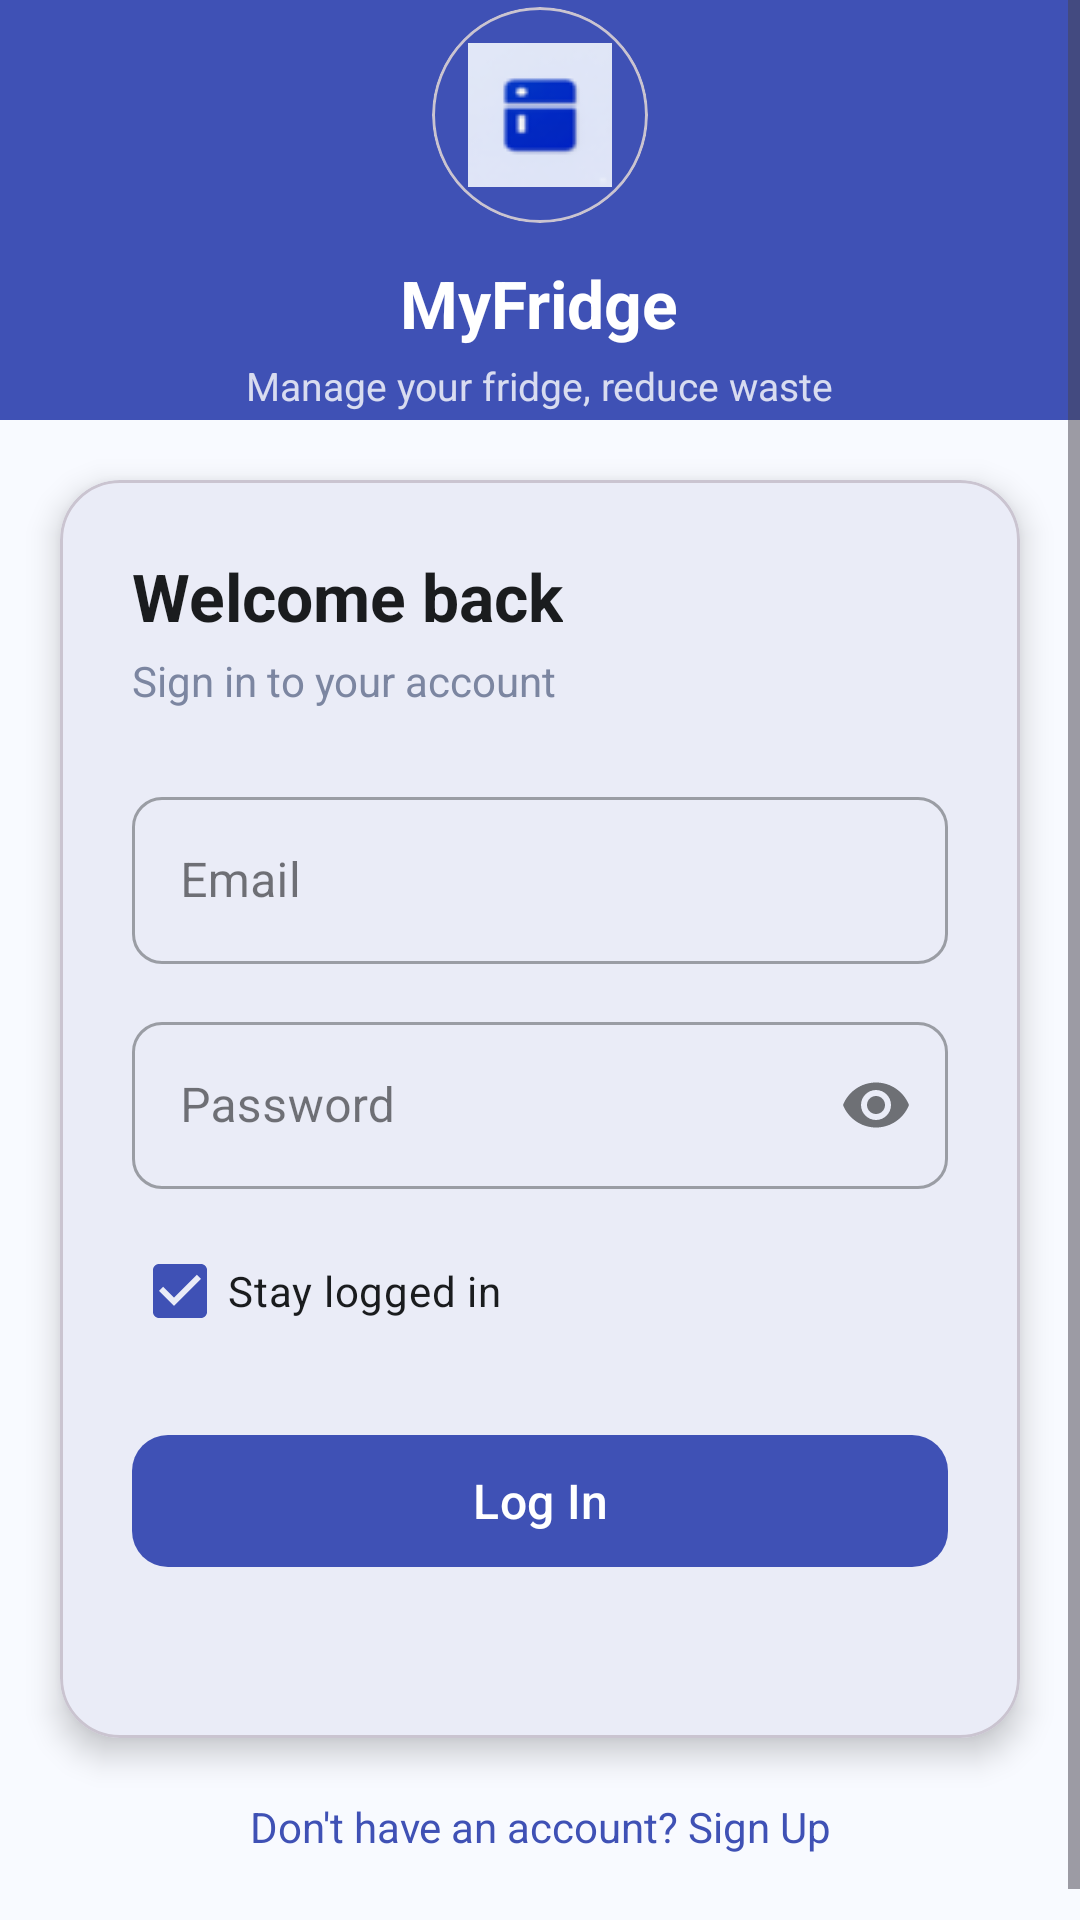

Reconstruct the res/layout file that produces this screen, plus the resources it refers to.
<!-- AndroidManifest.xml: application theme Theme.MyFridge -->
<!-- res/layout/activity_main.xml -->
<?xml version="1.0" encoding="utf-8"?>
<ScrollView xmlns:android="http://schemas.android.com/apk/res/android"
    xmlns:app="http://schemas.android.com/apk/res-auto"
    android:layout_width="match_parent"
    android:layout_height="match_parent"
    android:background="@color/light_blue_bg"
    android:fillViewport="true">

    <LinearLayout
        android:layout_width="match_parent"
        android:layout_height="wrap_content"
        android:orientation="vertical">

        
        <LinearLayout
            android:layout_width="match_parent"
            android:layout_height="140dp"
            android:background="@color/primary_blue"
            android:gravity="center"
            android:orientation="vertical">

            <com.google.android.material.card.MaterialCardView
                android:layout_width="72dp"
                android:layout_height="72dp"
                app:cardCornerRadius="36dp"
                app:cardElevation="0dp"
                app:cardBackgroundColor="@color/primary_blue">

                <ImageView
                    android:layout_width="match_parent"
                    android:layout_height="match_parent"
                    android:src="@drawable/ic_fridge"
                    android:contentDescription="@string/app_name"
                    android:scaleType="centerInside"
                    android:padding="10dp" />

            </com.google.android.material.card.MaterialCardView>

            <TextView
                android:layout_width="wrap_content"
                android:layout_height="wrap_content"
                android:layout_marginTop="12dp"
                android:text="MyFridge"
                android:textColor="@color/white"
                android:textSize="22sp"
                android:textStyle="bold" />

            <TextView
                android:layout_width="wrap_content"
                android:layout_height="wrap_content"
                android:layout_marginTop="4dp"
                android:text="Manage your fridge, reduce waste"
                android:textColor="#CCFFFFFF"
                android:textSize="13sp" />

        </LinearLayout>

        
        <com.google.android.material.card.MaterialCardView
            android:layout_width="match_parent"
            android:layout_height="wrap_content"
            android:layout_margin="20dp"
            app:cardBackgroundColor="@color/white"
            app:cardCornerRadius="20dp"
            app:cardElevation="6dp">

            <LinearLayout
                android:layout_width="match_parent"
                android:layout_height="wrap_content"
                android:orientation="vertical"
                android:padding="24dp">

                <TextView
                    android:layout_width="wrap_content"
                    android:layout_height="wrap_content"
                    android:text="Welcome back"
                    android:textColor="@color/text_dark"
                    android:textSize="22sp"
                    android:textStyle="bold" />

                <TextView
                    android:layout_width="wrap_content"
                    android:layout_height="wrap_content"
                    android:layout_marginTop="4dp"
                    android:text="Sign in to your account"
                    android:textColor="@color/text_gray"
                    android:textSize="14sp" />

                <com.google.android.material.textfield.TextInputLayout
                    android:layout_width="match_parent"
                    android:layout_height="wrap_content"
                    android:layout_marginTop="24dp"
                    android:hint="Email"
                    style="@style/Widget.MaterialComponents.TextInputLayout.OutlinedBox"
                    app:boxCornerRadiusTopStart="10dp"
                    app:boxCornerRadiusTopEnd="10dp"
                    app:boxCornerRadiusBottomStart="10dp"
                    app:boxCornerRadiusBottomEnd="10dp">

                    <com.google.android.material.textfield.TextInputEditText
                        android:id="@+id/etEmail"
                        android:layout_width="match_parent"
                        android:layout_height="wrap_content"
                        android:inputType="textEmailAddress"
                        android:maxLines="1" />

                </com.google.android.material.textfield.TextInputLayout>

                <com.google.android.material.textfield.TextInputLayout
                    android:layout_width="match_parent"
                    android:layout_height="wrap_content"
                    android:layout_marginTop="14dp"
                    android:hint="Password"
                    style="@style/Widget.MaterialComponents.TextInputLayout.OutlinedBox"
                    app:boxCornerRadiusTopStart="10dp"
                    app:boxCornerRadiusTopEnd="10dp"
                    app:boxCornerRadiusBottomStart="10dp"
                    app:boxCornerRadiusBottomEnd="10dp"
                    app:endIconMode="password_toggle">

                    <com.google.android.material.textfield.TextInputEditText
                        android:id="@+id/etPassword"
                        android:layout_width="match_parent"
                        android:layout_height="wrap_content"
                        android:inputType="textPassword"
                        android:maxLines="1" />

                </com.google.android.material.textfield.TextInputLayout>

                <androidx.appcompat.widget.AppCompatCheckBox
                    android:id="@+id/cbStayLoggedIn"
                    android:layout_width="match_parent"
                    android:layout_height="wrap_content"
                    android:layout_marginTop="10dp"
                    android:checked="true"
                    android:text="Stay logged in"
                    android:textColor="@color/text_dark"
                    android:textSize="14sp" />

                <com.google.android.material.button.MaterialButton
                    android:id="@+id/btnLogin"
                    android:layout_width="match_parent"
                    android:layout_height="52dp"
                    android:layout_marginTop="20dp"
                    android:text="Log In"
                    android:textSize="16sp"
                    app:cornerRadius="12dp" />

                <TextView
                    android:id="@+id/tvMessage"
                    android:layout_width="match_parent"
                    android:layout_height="wrap_content"
                    android:layout_marginTop="10dp"
                    android:gravity="center"
                    android:textColor="@color/red_main"
                    android:textSize="14sp" />

            </LinearLayout>

        </com.google.android.material.card.MaterialCardView>

        <TextView
            android:id="@+id/txtSignup"
            android:layout_width="match_parent"
            android:layout_height="wrap_content"
            android:layout_marginBottom="32dp"
            android:gravity="center"
            android:text="Don't have an account? Sign Up"
            android:textColor="@color/primary_blue"
            android:textSize="14sp" />

    </LinearLayout>

</ScrollView>
<!-- resources referenced by this layout -->
<resources>
  <color name="light_blue_bg">#F8FAFF</color>
  <color name="primary_blue">#3F51B5</color>
  <color name="red_main">#FF4B4B</color>
  <color name="text_dark">#1A1C1E</color>
  <color name="text_gray">#7C86A1</color>
  <color name="white">#FFFFFFFF</color>
  <!-- drawable ic_fridge: png bitmap (drawable, 2261 bytes) -->
  <string name="app_name">MyFridge</string>
  <style name="Theme.MyFridge" parent="Base.Theme.MyFridge" />
  <style name="Base.Theme.MyFridge" parent="Theme.Material3.Light.NoActionBar">
          
          <item name="colorPrimary">@color/primary_blue</item>
          <item name="colorOnPrimary">@color/white</item>
          <item name="colorPrimaryContainer">@color/navy_blue</item>
          <item name="colorOnPrimaryContainer">@color/white</item>
  
          
          <item name="colorSecondary">@color/deep_blue</item>
          <item name="colorOnSecondary">@color/white</item>
  
          
          <item name="android:windowBackground">@color/light_blue_bg</item>
          <item name="colorSurface">@color/white</item>
          <item name="colorOnSurface">@color/text_dark</item>
  
          
          <item name="android:statusBarColor">@color/navy_blue</item>
          <item name="android:windowLightStatusBar" tools:targetApi="m">false</item>
      </style>
  <color name="navy_blue">#3F51B5</color>
  <color name="deep_blue">#303F9F</color>
</resources>
